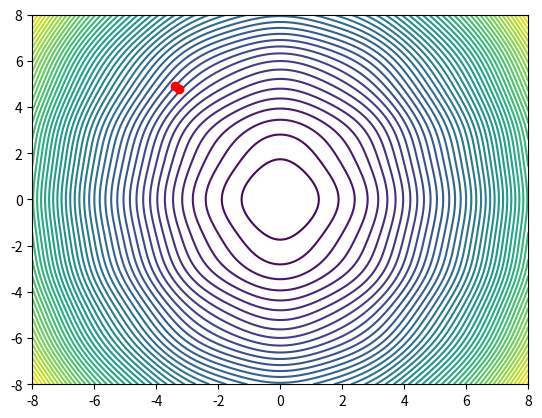

Write the Python code that produced this figure.
# Problem 1: Into the valley
# Import math libraries

import numpy as np # Import numpy for array manipulation
import matplotlib.pyplot as plt # Import matplotlib for plotting functions
import random # Import random for random number generation when asked

# Define the Objective Function
def f(x, y):
        return np.sin(x) ** 2 + np.sin(y) ** 2 + (2 * x ** 2 + y ** 2) # Landscape function as-defined in the problem

# Define the Gradient of the Objective Function
def gradF(x, y):
        df_dx = 2 * np.cos(x) * np.sin(x) + 4*x # Partial derivative of the objective function with respect to x
        df_dy = 2 * np.cos(y) * np.sin(y) + 2*y # Partial derivative of the objective function with respect to y
        return np.array([df_dx, df_dy]) # Return the gradient as an array

# Implement the first Algorithm called "Gradient Descent"
def gradient_descent(startingPoint, alpha, numIterations): # Mark, the words after def are the name of a "Method" in Python, the "Variables" in the parentheses are called "Parameters" that are passed into the method
       path = [startingPoint] # Initialize the "path array" with the starting point

       for _ in range(numIterations): # This is called a "for loop" in Python, the "_" is a placeholder for a variable that is not used
            currentPoint = path[-1] # The current point is the last point in the path array
            gradient = gradF(*currentPoint) # The gradient is the gradient of the objective function evaluated at the current point
            nextPoint = currentPoint - alpha * gradient
            path.append(nextPoint) # Append the next point to the "path" array
            return np.array(path) # Return the path as an array

# Define Parameters, these are the inputs to the methods
startingPoint = np.array([random.uniform(-8, 8), random.uniform(-8, 8)]) # The starting point is defined by Domain (x,y) ∈ [-8, 8] x [-8, 8]
alpha = 0.01 # The step size is defined as 0.1, it may need to be adjusted
num_iterations = 200 # The number of iterations is defined as 200, it may need to be adjusted

#Execute the Gradient Descent Algorithm
path = gradient_descent(startingPoint, alpha, num_iterations)

#Plotting
x = np.linspace(-8, 8, 400) # Create a 400 point array from -8 to 8
y = np.linspace(-8, 8, 400) # Create a 400 point array from -8 to 8
X, Y = np.meshgrid(x, y) # Create a grid of points from the x and y arrays
Z = f(X, Y) # Evaluate the objective function at the grid points

plt.contour(X, Y, Z, levels=50) # Plot the contour lines of the objective function
plt.plot(path[:,0], path[:,1], '-o', color='red') # Plot the Path in red, this is arbitrary
plt.show() # Plot the path taken by the gradient descent algorith